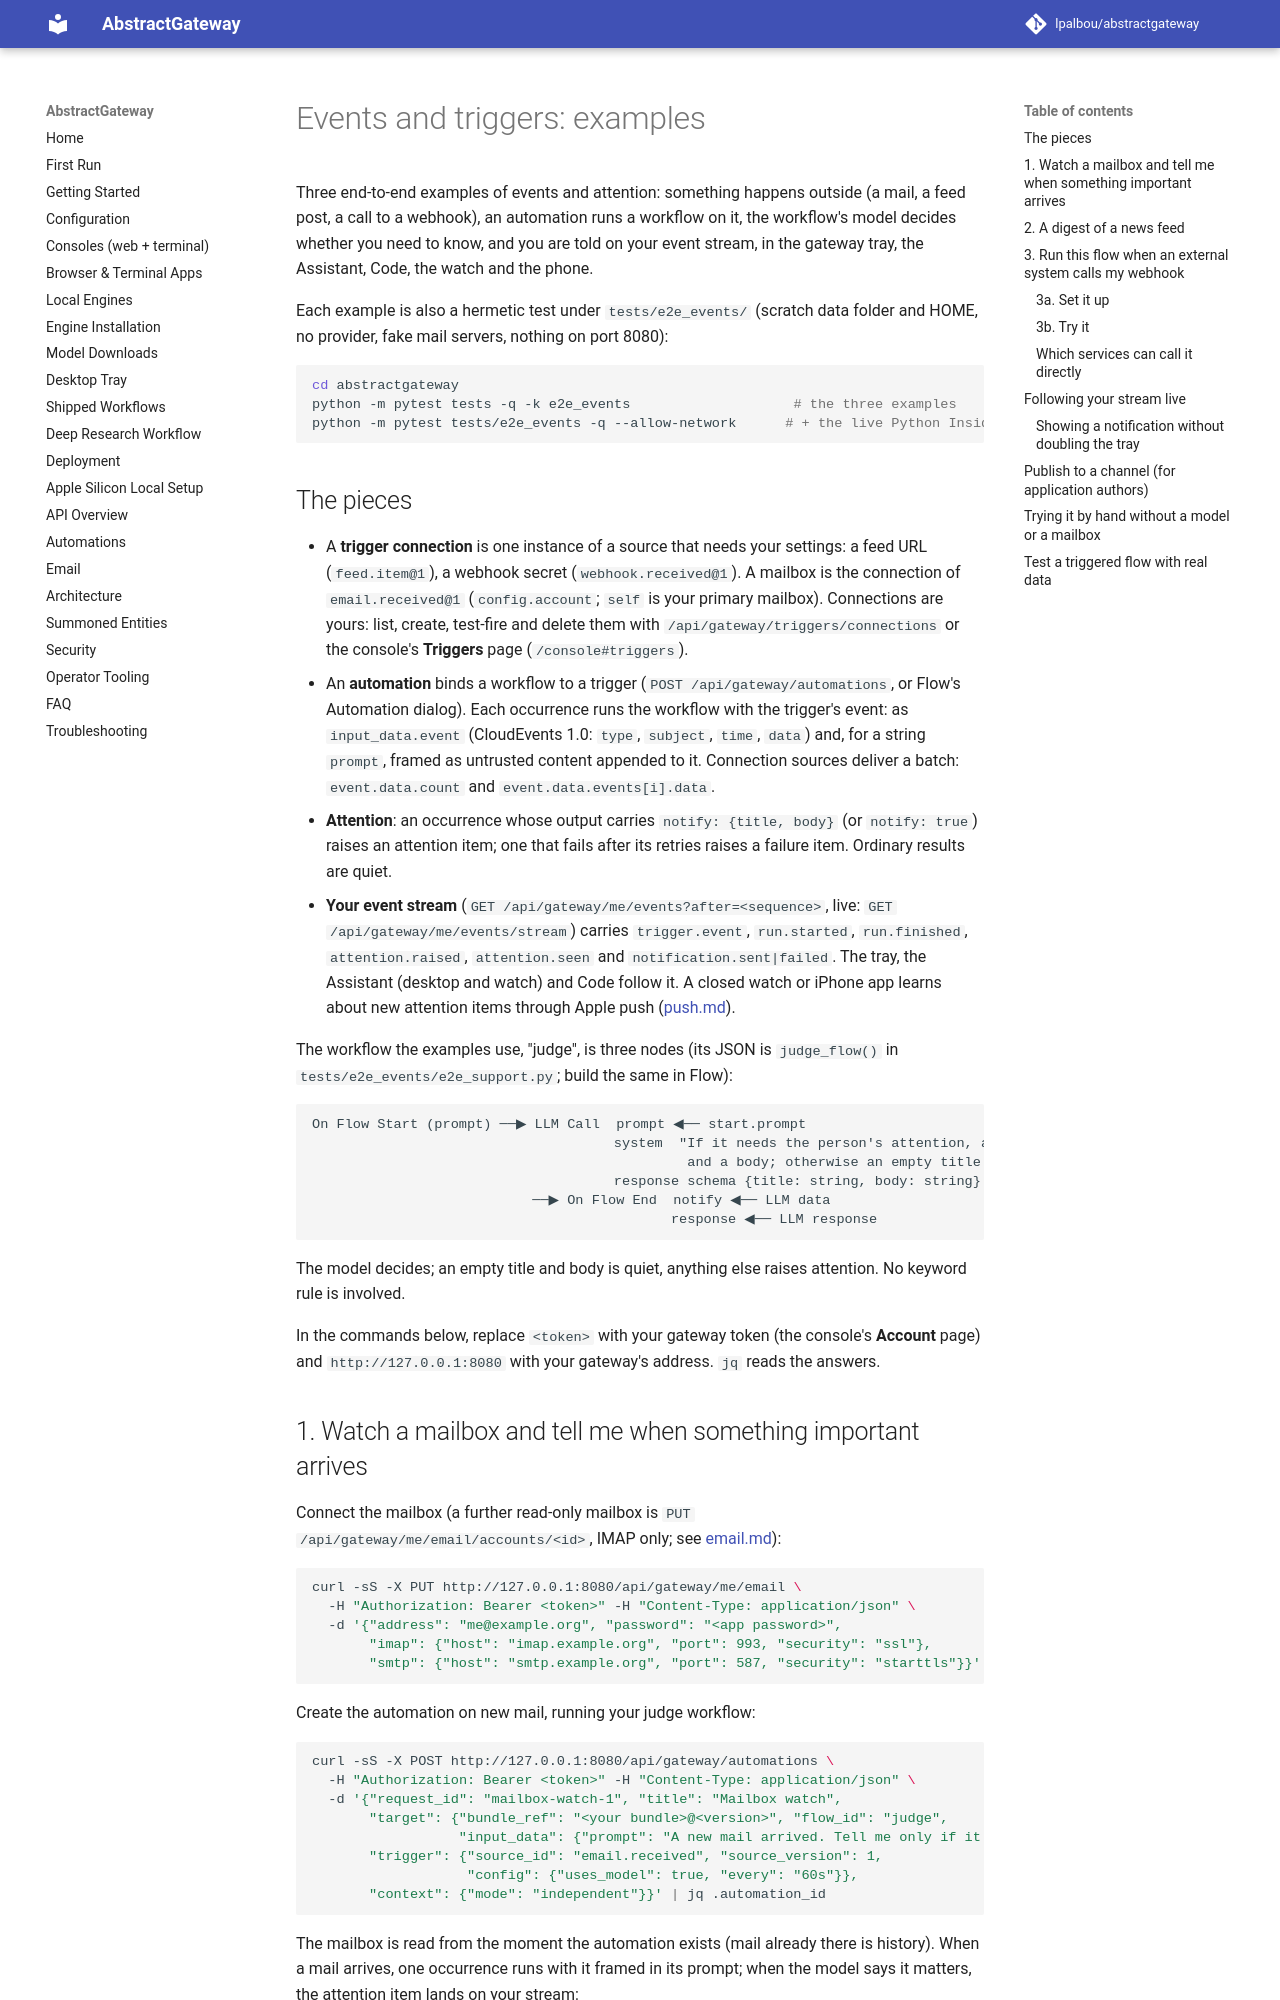

repository: lpalbou/AbstractGateway · page: events-examples/index.html · generator: mkdocs

# Events and triggers: examples

Three end-to-end examples of events and attention: something
happens outside (a mail, a feed post, a call to a webhook), an automation runs a workflow on it, the
workflow's model decides whether you need to know, and you are told on your event stream, in the
gateway tray, the Assistant, Code, the watch and the phone.

Each example is also a hermetic test under `tests/e2e_events/` (scratch data folder and HOME, no
provider, fake mail servers, nothing on port 8080):

```bash
cd abstractgateway
python -m pytest tests -q -k e2e_events                    # the three examples
python -m pytest tests/e2e_events -q --allow-network      # + the live Python Insider feed
```

## The pieces

- A **trigger connection** is one instance of a source that needs your settings: a feed URL
  (`feed.item@1`), a webhook secret (`webhook.received@1`). A mailbox is the connection of
  `email.received@1` (`config.account`; `self` is your primary mailbox). Connections are yours: list,
  create, test-fire and delete them with `/api/gateway/triggers/connections` or the console's
  **Triggers** page (`/console#triggers`).
- An **automation** binds a workflow to a trigger (`POST /api/gateway/automations`, or Flow's
  Automation dialog). Each occurrence runs the workflow with the trigger's event: as
  `input_data.event` (CloudEvents 1.0: `type`, `subject`, `time`, `data`) and, for a string `prompt`,
  framed as untrusted content appended to it. Connection sources deliver a batch:
  `event.data.count` and `event.data.events[i].data`.
- **Attention**: an occurrence whose output carries `notify: {title, body}` (or `notify: true`) raises
  an attention item; one that fails after its retries raises a failure item. Ordinary results are
  quiet.
- **Your event stream** (`GET /api/gateway/me/events?after=<sequence>`, live:
  `GET /api/gateway/me/events/stream`) carries `trigger.event`, `run.started`, `run.finished`,
  `attention.raised`, `attention.seen` and `notification.sent|failed`. The tray, the Assistant (desktop
  and watch) and Code follow it.
  A closed watch or iPhone app learns about new attention items through Apple push
  ([push.md](./push.md)).

The workflow the examples use, "judge", is three nodes (its JSON is `judge_flow()` in
`tests/e2e_events/e2e_support.py`; build the same in Flow):

```
On Flow Start (prompt) ──▶ LLM Call  prompt ◀── start.prompt
                                     system  "If it needs the person's attention, answer a short title
                                              and a body; otherwise an empty title and body."
                                     response schema {title: string, body: string}
                           ──▶ On Flow End  notify ◀── LLM data
                                            response ◀── LLM response
```

The model decides; an empty title and body is quiet, anything else raises attention. No keyword
rule is involved.

In the commands below, replace `<token>` with your gateway token (the console's **Account** page)
and `http://127.0.0.1:8080` with your gateway's address. `jq` reads the answers.
